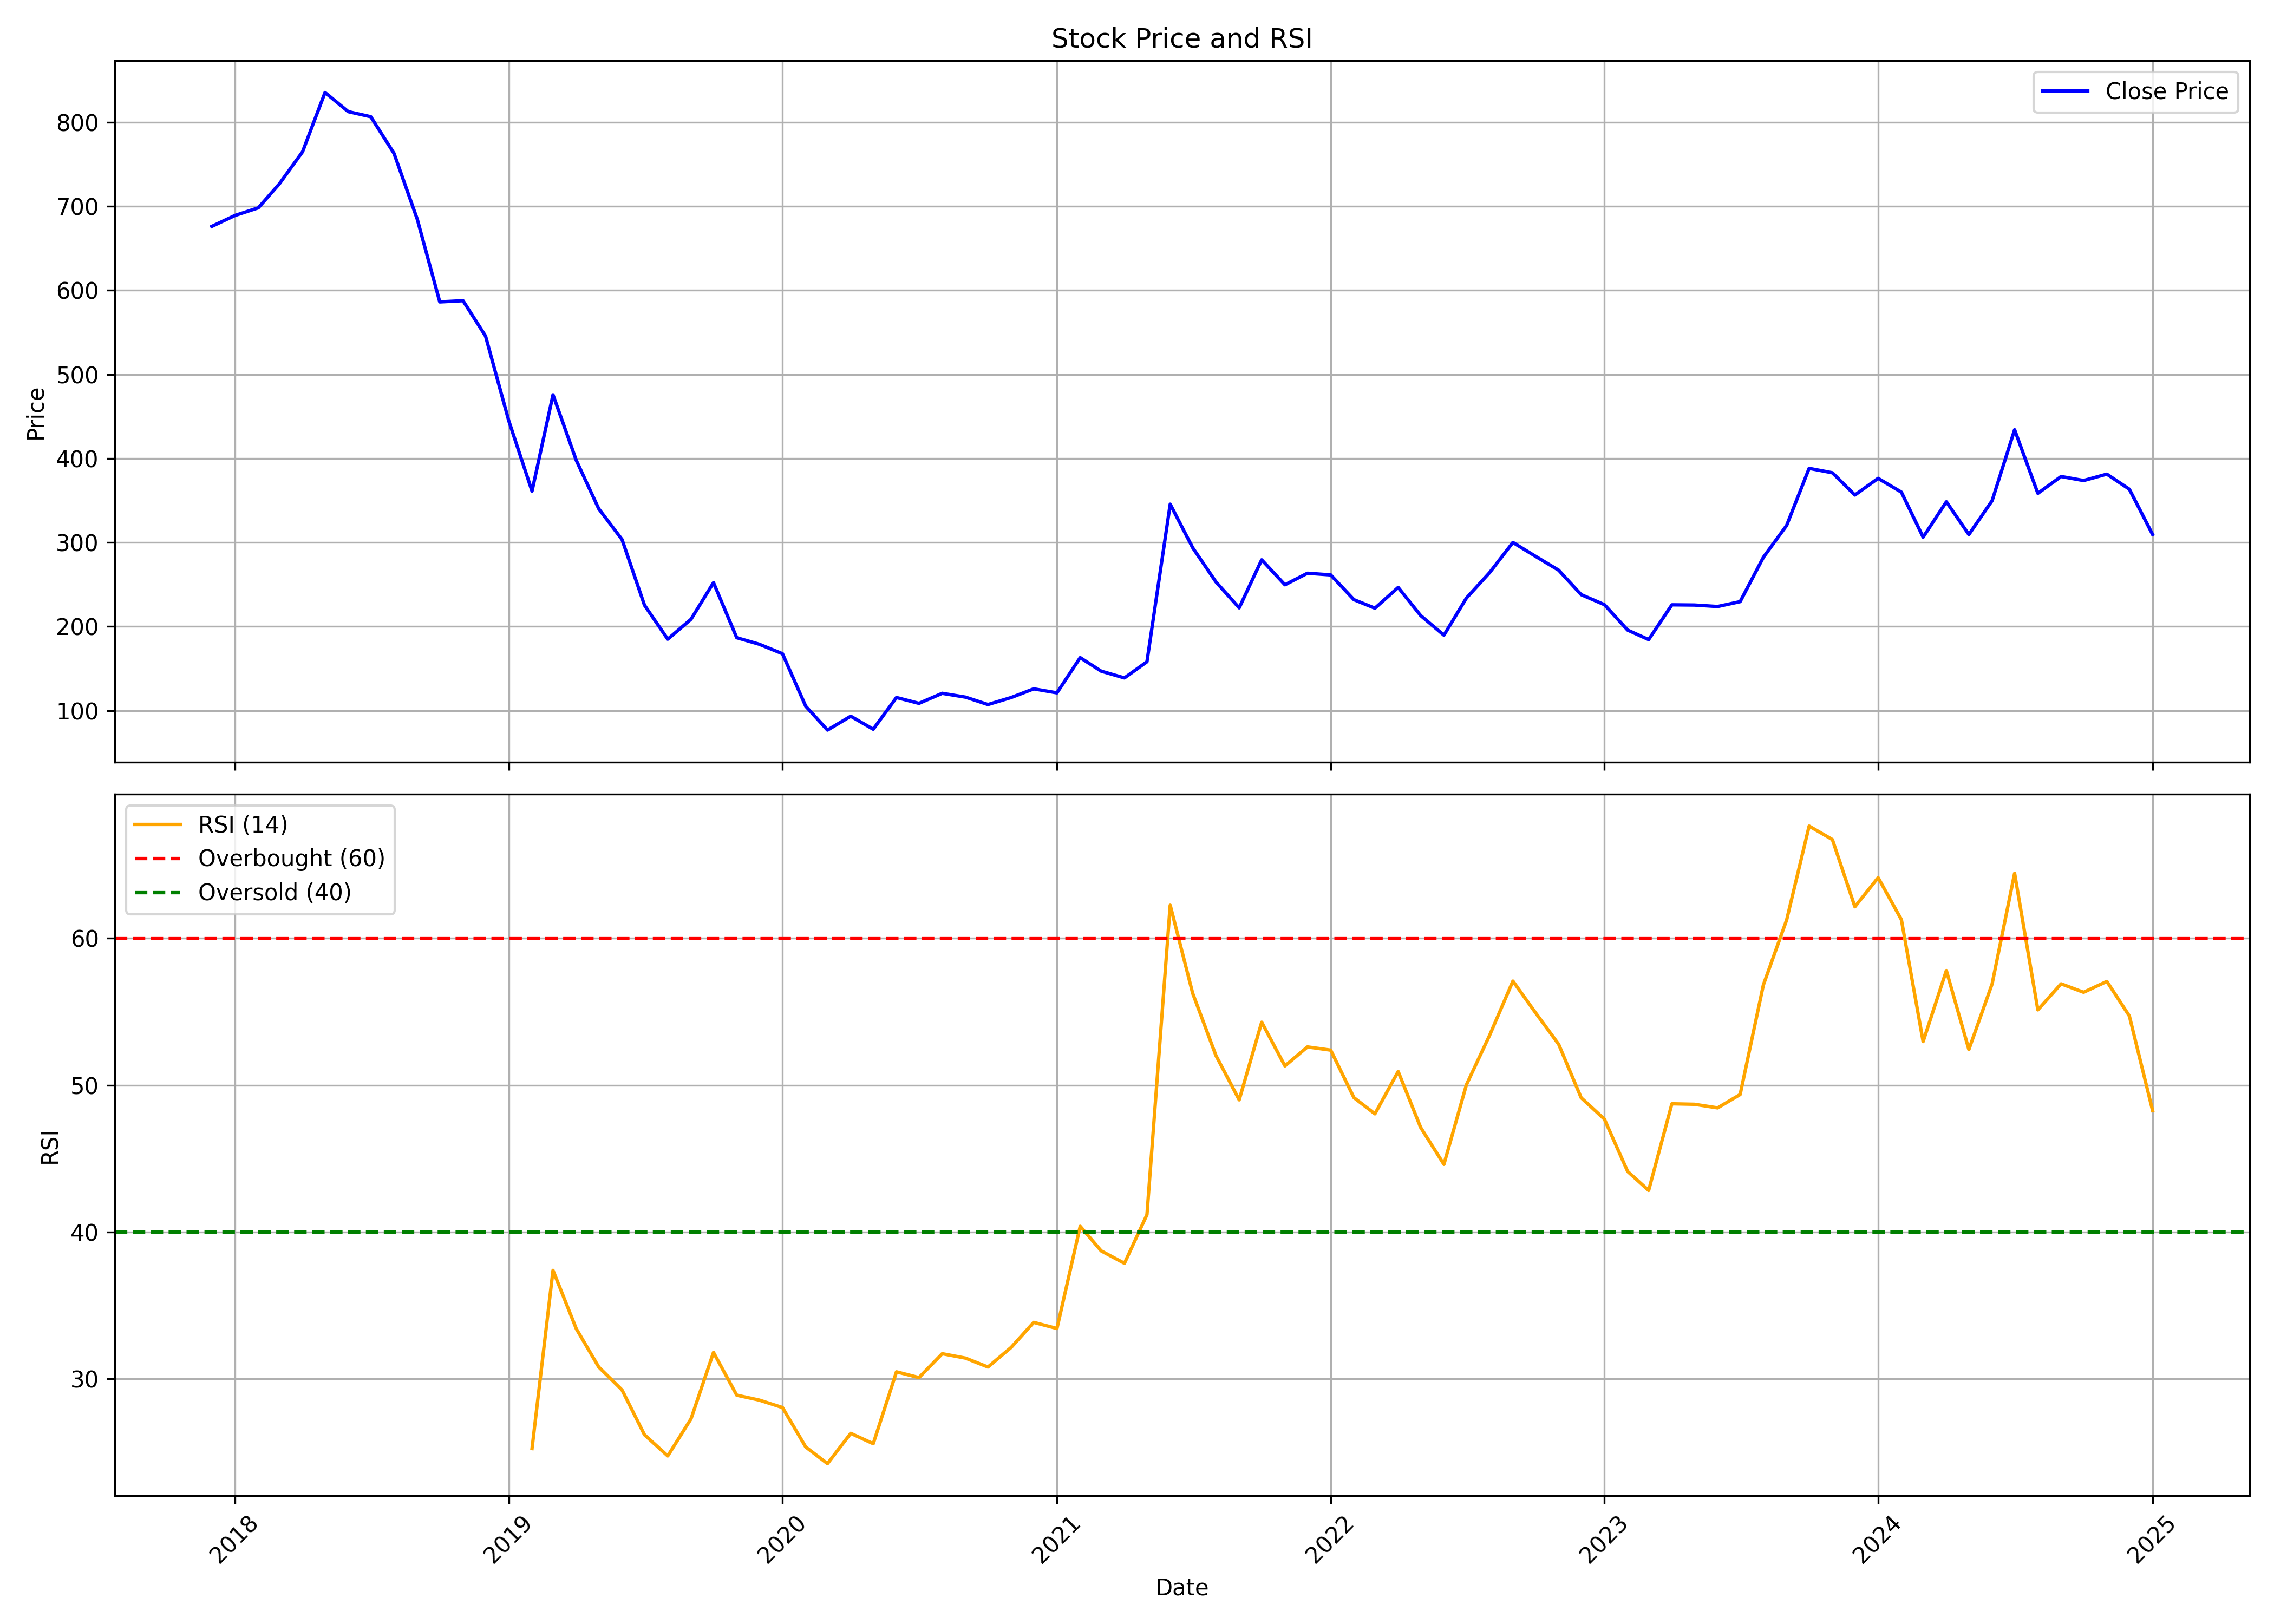

The file beside this chart, header and first rows:
, Unnamed: 0.1, Unnamed: 0, date, symbol, open, high, low, close, volume, rsi
0, 0, 0, 2017-12-01, KHADIM, 686.8, 691, 646.3, 676, 830001, 
1, 1, 1, 2018-01-01, KHADIM, 668.3, 735.8, 657.2, 689, 909581, 
2, 2, 2, 2018-02-01, KHADIM, 689.5, 719.6, 656.2, 698.1, 436564, 
3, 3, 3, 2018-03-01, KHADIM, 701, 734.8, 657.2, 726.5, 281568, 
4, 4, 4, 2018-04-01, KHADIM, 704.9, 781.5, 704.9, 764.7, 678858, 
5, 5, 5, 2018-05-01, KHADIM, 764.7, 847.1, 753.8, 835.3, 752777, 
6, 6, 6, 2018-06-01, KHADIM, 834.8, 857.8, 726.5, 812.5, 513004, 
7, 7, 7, 2018-07-01, KHADIM, 800.4, 814.3, 742.1, 806.4, 221246, 
8, 8, 8, 2018-08-01, KHADIM, 790.5, 814.3, 730.6, 762.8, 209144, 
9, 9, 9, 2018-09-01, KHADIM, 774.5, 774.5, 636.1, 684.5, 140017, 
10, 10, 10, 2018-10-01, KHADIM, 670.8, 691.5, 567.4, 586.2, 242315, 
11, 11, 11, 2018-11-01, KHADIM, 586.2, 602.3, 577.9, 587.6, 513535, 
12, 12, 12, 2018-12-01, KHADIM, 590.5, 591.3, 517.3, 545.6, 240173, 
13, 13, 13, 2019-01-01, KHADIM, 546, 551.5, 440.9, 444.8, 72761, 
14, 14, 14, 2019-02-01, KHADIM, 442.6, 452, 353.4, 361.1, 189651, 25.26
15, 15, 15, 2019-03-01, KHADIM, 366.2, 521.7, 353.5, 475.6, 955533, 37.39
16, 16, 16, 2019-04-01, KHADIM, 482.8, 491.8, 395.2, 397.7, 206209, 33.42
17, 17, 17, 2019-05-01, KHADIM, 397.7, 407.1, 329.8, 340, 250264, 30.81
18, 18, 18, 2019-06-01, KHADIM, 338.5, 348.1, 272.8, 303.5, 149012, 29.25
19, 19, 19, 2019-07-01, KHADIM, 310.6, 311.5, 196.3, 225.3, 518891, 26.19
20, 20, 20, 2019-08-01, KHADIM, 224.0, 224.0, 166.0, 184.9, 306040, 24.76
21, 21, 21, 2019-09-01, KHADIM, 184.9, 281.4, 173.9, 208.6, 1869755, 27.28
22, 22, 22, 2019-10-01, KHADIM, 209.8, 274.0, 208.6, 252.2, 856424, 31.8
23, 23, 23, 2019-11-01, KHADIM, 255.0, 272.0, 183.7, 186.7, 1016189, 28.89
24, 24, 24, 2019-12-01, KHADIM, 186.6, 190.9, 163.0, 178.9, 1550268, 28.56
25, 25, 25, 2020-01-01, KHADIM, 182.8, 189.1, 166.0, 167.6, 2785724, 28.05
26, 26, 26, 2020-02-01, KHADIM, 164.0, 169.9, 102.0, 105.2, 2048925, 25.36
27, 27, 27, 2020-03-01, KHADIM, 107.0, 114.0, 65.2, 76.8, 711080, 24.23
28, 28, 28, 2020-04-01, KHADIM, 83.3, 111.9, 73.0, 93.3, 3575286, 26.3
29, 29, 29, 2020-05-01, KHADIM, 93.3, 96.0, 76.65, 77.8, 2044229, 25.59
30, 30, 30, 2020-06-01, KHADIM, 79.0, 177.0, 79.0, 115.6, 8675246, 30.48
31, 31, 31, 2020-07-01, KHADIM, 115.6, 136.1, 108.0, 108.6, 602974, 30.09
32, 32, 32, 2020-08-01, KHADIM, 108.6, 132.1, 104.0, 120.6, 1687874, 31.72
33, 33, 33, 2020-09-01, KHADIM, 118.0, 122.8, 99.55, 116.0, 676608, 31.42
34, 34, 34, 2020-10-01, KHADIM, 117.0, 121.0, 105.0, 107.2, 378577, 30.81
35, 35, 35, 2020-11-01, KHADIM, 109.0, 122.0, 100.1, 115.6, 2368159, 32.15
36, 36, 36, 2020-12-01, KHADIM, 113.6, 144.0, 106.8, 125.8, 5362150, 33.85
37, 37, 37, 2021-01-01, KHADIM, 124.8, 138.0, 119.2, 121.1, 2888551, 33.43
38, 38, 38, 2021-02-01, KHADIM, 121.0, 171.6, 121.0, 163.0, 6808999, 40.39
39, 39, 39, 2021-03-01, KHADIM, 157.1, 185.9, 130.5, 146.9, 2842846, 38.72
40, 40, 40, 2021-04-01, KHADIM, 147.9, 157.8, 124.0, 138.9, 874538, 37.87
41, 41, 41, 2021-05-01, KHADIM, 137.5, 175.8, 132.2, 158.1, 2424443, 41.18
42, 42, 42, 2021-06-01, KHADIM, 159.4, 346.1, 156.4, 345.5, 13982760, 62.26
43, 43, 43, 2021-07-01, KHADIM, 355, 358.0, 275.0, 293.7, 2234005, 56.26
44, 44, 44, 2021-08-01, KHADIM, 298.0, 305.0, 207.6, 253.1, 1009041, 52.02
45, 45, 45, 2021-09-01, KHADIM, 258.0, 266.4, 221.0, 222.2, 1079277, 49
46, 46, 46, 2021-10-01, KHADIM, 222.2, 307.7, 219.7, 279.4, 5223636, 54.29
47, 47, 47, 2021-11-01, KHADIM, 274.1, 348.0, 246.1, 249.6, 2644084, 51.31
48, 48, 48, 2021-12-01, KHADIM, 247.3, 283.6, 243.1, 263.4, 884293, 52.61
49, 49, 49, 2022-01-01, KHADIM, 258.4, 303.4, 256.5, 261.4, 1557464, 52.39
50, 50, 50, 2022-02-01, KHADIM, 268.3, 298.0, 224.6, 231.9, 1052526, 49.15
51, 51, 51, 2022-03-01, KHADIM, 231.9, 259.9, 219.9, 221.8, 1701171, 48.05
52, 52, 52, 2022-04-01, KHADIM, 224.4, 278.5, 223.4, 246.5, 2625204, 50.93
53, 53, 53, 2022-05-01, KHADIM, 246.0, 250.6, 182.5, 213.1, 914287, 47.12
54, 54, 54, 2022-06-01, KHADIM, 211.0, 217.2, 174.6, 189.7, 583697, 44.61
55, 55, 55, 2022-07-01, KHADIM, 188.0, 241.8, 182.9, 233.9, 1158669, 50.03
56, 56, 56, 2022-08-01, KHADIM, 238.0, 278, 233.3, 264.2, 1449728, 53.41
57, 57, 57, 2022-09-01, KHADIM, 264.1, 327.7, 260.5, 300.0, 3176383, 57.09
58, 58, 58, 2022-10-01, KHADIM, 299.5, 334.0, 280.0, 283.6, 2409896, 54.95
59, 59, 59, 2022-11-01, KHADIM, 283.6, 299.8, 255.0, 267.0, 1048245, 52.79
... 26 more rows
